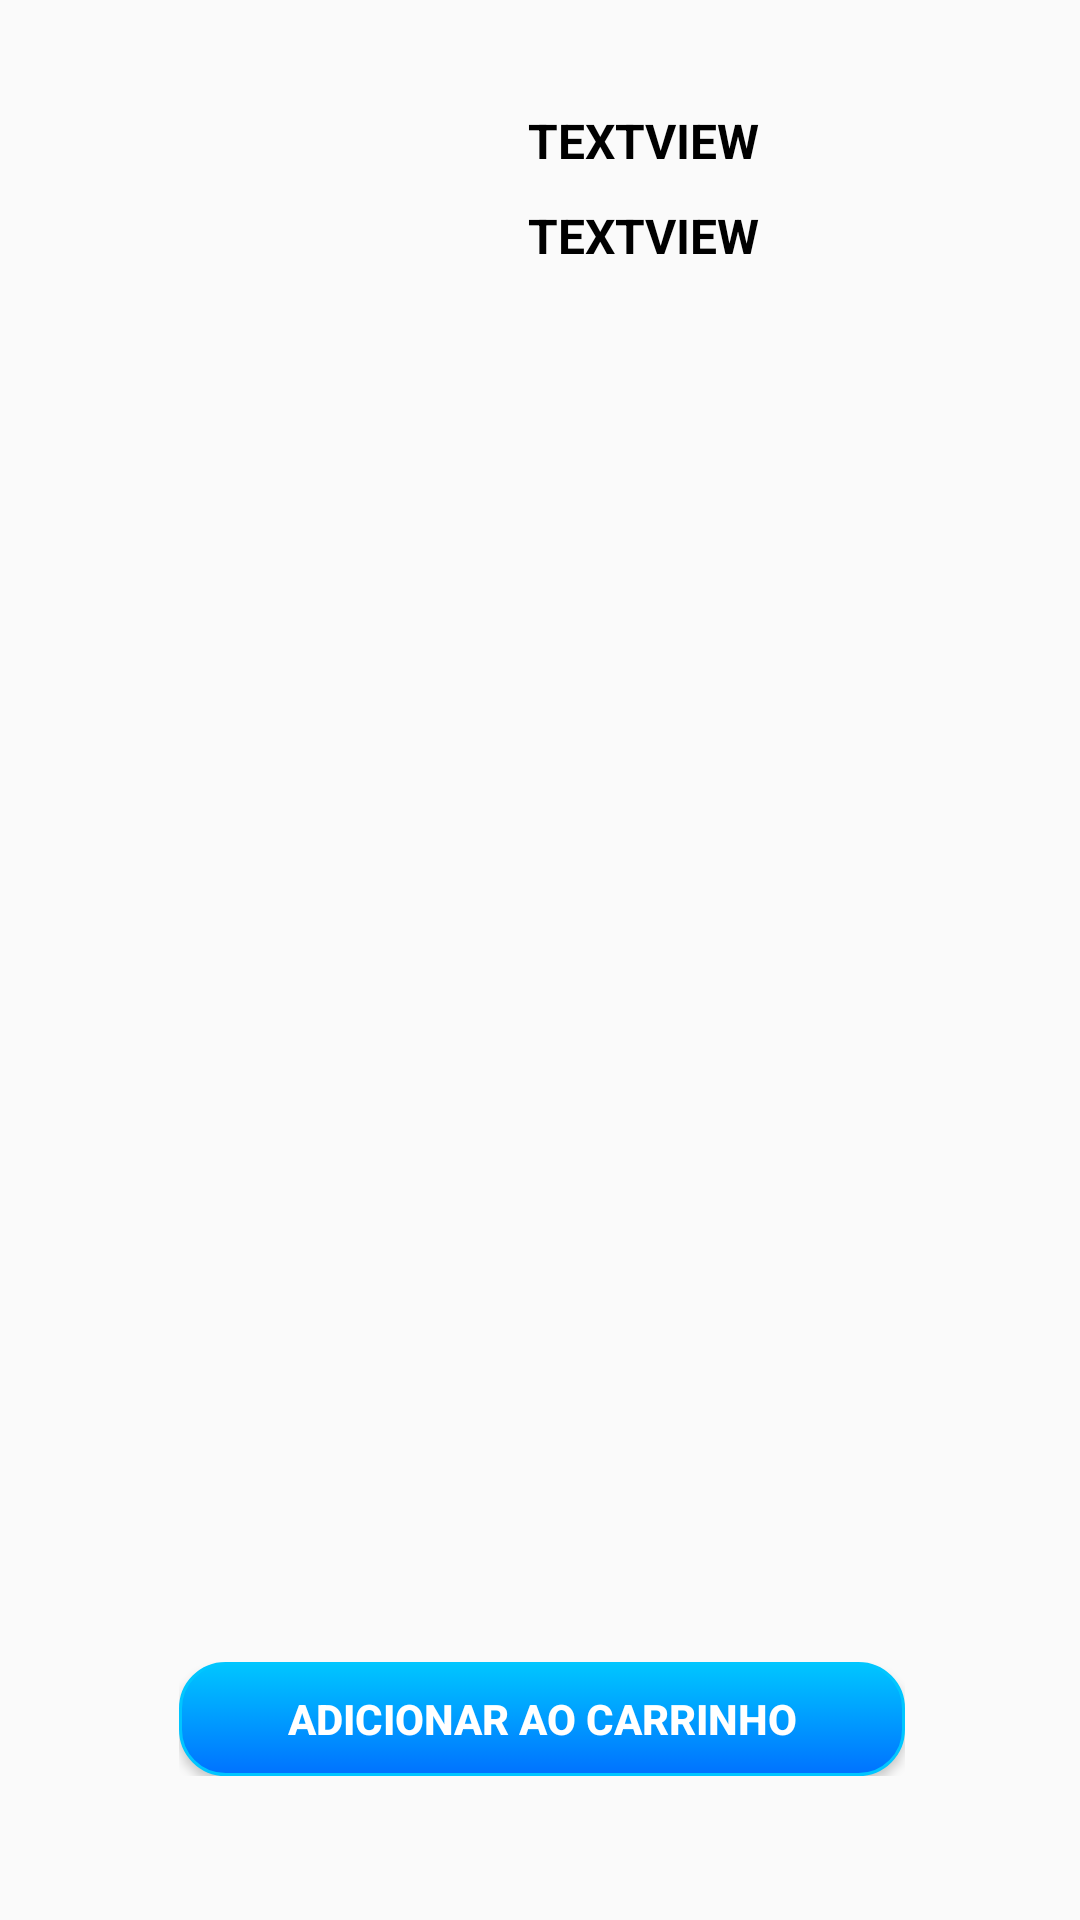

This screen was rendered from an Android layout file. Write that file and the resources it references.
<!-- AndroidManifest.xml: application theme AppTheme -->
<!-- res/layout/activity_personalize.xml -->
<?xml version="1.0" encoding="utf-8"?>
<android.support.constraint.ConstraintLayout xmlns:android="http://schemas.android.com/apk/res/android"
    xmlns:app="http://schemas.android.com/apk/res-auto"
    xmlns:tools="http://schemas.android.com/tools"
    android:layout_width="match_parent"
    android:layout_height="match_parent"
    tools:context=".MainActivity">

    <LinearLayout
        android:id="@+id/linearLayout2"
        android:layout_width="218dp"
        android:layout_height="69dp"
        android:layout_marginStart="8dp"
        android:layout_marginTop="16dp"
        android:layout_marginEnd="8dp"
        android:orientation="horizontal"
        app:layout_constraintEnd_toEndOf="parent"
        app:layout_constraintHorizontal_bias="0.424"
        app:layout_constraintStart_toStartOf="parent"
        app:layout_constraintTop_toTopOf="parent">

        <ImageView
            android:id="@+id/ivSnaExtras"
            android:layout_width="108dp"
            android:layout_height="match_parent"
            android:layout_weight="1"
            app:srcCompat="@drawable/nofoto" />

        <LinearLayout
            android:layout_width="150dp"
            android:layout_height="match_parent"
            android:layout_weight="1"
            android:orientation="vertical">

            <TextView
                android:id="@+id/etTitleExtras"
                style="@style/title_snack"
                android:layout_width="match_parent"
                android:layout_height="wrap_content"
                android:layout_marginTop="10dp"
                android:text="TextView" />

            <TextView
                android:id="@+id/tvAmExtras"
                style="@style/title_snack"
                android:layout_width="match_parent"
                android:layout_height="wrap_content"
                android:text="TextView" />
        </LinearLayout>
    </LinearLayout>

    <android.support.v7.widget.RecyclerView
        android:id="@+id/rvIngredient"
        android:layout_width="380dp"
        android:layout_height="405dp"
        android:layout_marginTop="8dp"
        app:layout_constraintTop_toBottomOf="@+id/linearLayout2"
        tools:layout_editor_absoluteX="3dp">

    </android.support.v7.widget.RecyclerView>

    <LinearLayout
        android:layout_width="242dp"
        android:layout_height="38dp"
        android:layout_marginStart="8dp"
        android:layout_marginTop="8dp"
        android:layout_marginEnd="8dp"
        android:orientation="horizontal"
        app:layout_constraintBottom_toBottomOf="parent"
        app:layout_constraintEnd_toEndOf="parent"
        app:layout_constraintHorizontal_bias="0.507"
        app:layout_constraintStart_toStartOf="parent"
        app:layout_constraintTop_toBottomOf="@+id/rvIngredient">

        <Button
            android:id="@+id/btAddCartExtras"
            android:layout_width="128dp"
            android:layout_height="match_parent"
            android:layout_weight="1"
            android:background="@drawable/buttonl"
            android:text="Adicionar ao carrinho"
            android:textColor="@android:color/background_light"
            android:textStyle="bold" />
    </LinearLayout>

</android.support.constraint.ConstraintLayout>
<!-- resources referenced by this layout -->
<resources>
  <!-- drawable buttonl (drawable) -->
  <?xml version="1.0" encoding="utf-8"?>
  <selector xmlns:android="http://schemas.android.com/apk/res/android" >
      <item android:state_pressed="true" >
          <shape android:shape="rectangle"  >
              <corners android:radius="15dp" />
              <stroke android:width="1dip" android:color="#3d5ff2" />
              <gradient android:angle="-90" android:startColor="#3d5ff2" android:endColor="#3d5ff2"  />
          </shape>
      </item>
      <item android:state_focused="true">
          <shape android:shape="rectangle"  >
              <corners android:radius="15dp" />
              <stroke android:width="1dip" android:color="#3d5ff2" />
              <solid android:color="#3d5ff2"/>
          </shape>
      </item>
      <item >
          <shape android:shape="rectangle"  >
              <corners android:radius="15dp" />
              <stroke android:width="1dip" android:color="#00c6ff" />
              <gradient android:angle="-180" android:startColor="#00c6ff" android:endColor="#0072ff" />
          </shape>
      </item>
  </selector>
  <style name="title_snack">
          <item name="android:textSize">16dp</item>
          <item name="android:paddingTop">10dp</item>
          <item name="android:textColor">@android:color/black</item>
          <item name="android:textAlignment">center</item>
          <item name="android:textAllCaps">true</item>
          <item name="android:textStyle">bold</item>
      </style>
  <style name="AppTheme" parent="Theme.AppCompat.Light.NoActionBar">
          
          <item name="colorPrimary">@color/colorPrimary</item>
          <item name="colorPrimaryDark">@color/colorPrimaryDark</item>
          <item name="colorAccent">@color/colorAccent</item>
      </style>
  <color name="colorPrimary">#4c4cff</color>
  <color name="colorPrimaryDark">#3232ff</color>
  <color name="colorAccent">#4c4cff</color>
</resources>
